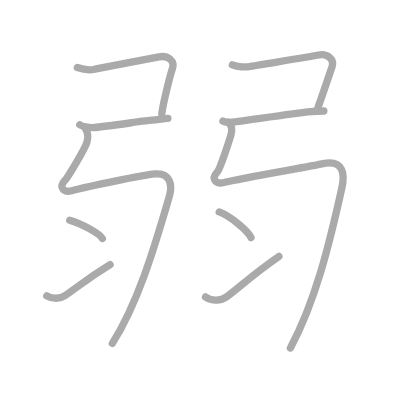
t = 0.00 s
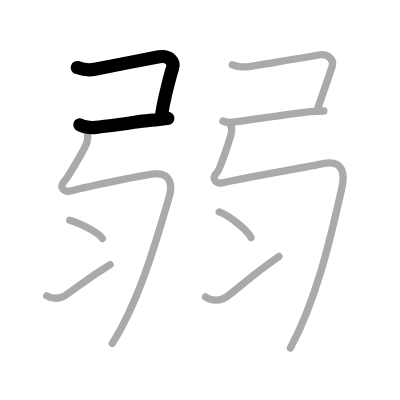
t = 2.00 s
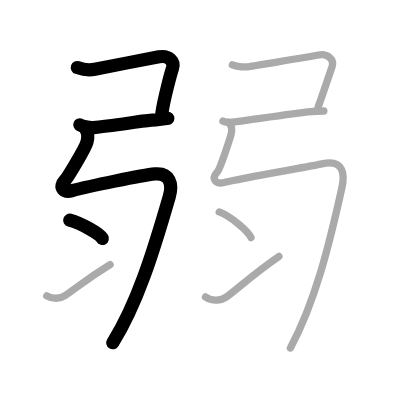
t = 4.00 s
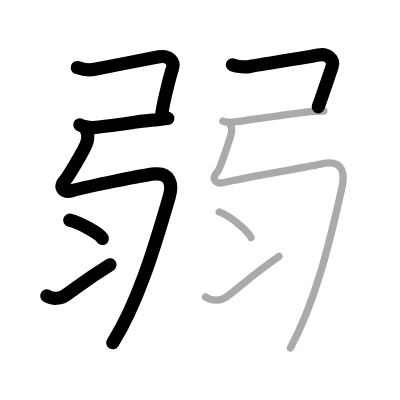
t = 6.00 s
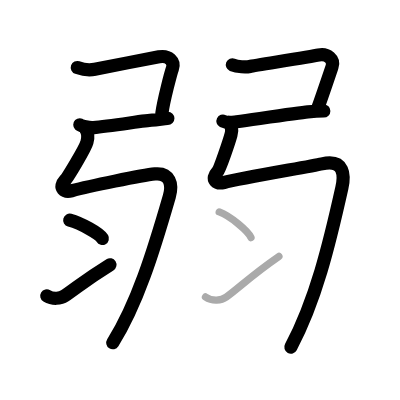
t = 8.00 s
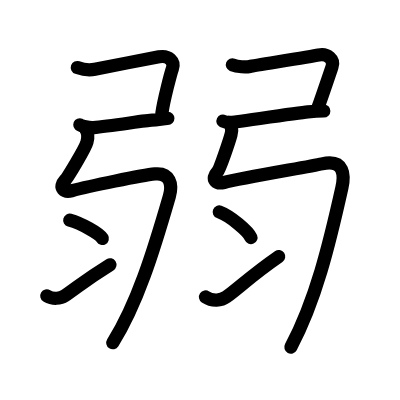
t = 10.00 s

The animated SVG that drew these frames (rendered in a browser with its animation timeline set to each time). Animation: 10 SMIL elements (animate=10); one cycle of 10.00 s.

<?xml version="1.0" standalone="no"?>
<!DOCTYPE svg PUBLIC "-//W3C//DTD SVG 1.1//EN"   "http://www.w3.org/Graphics/SVG/1.1/DTD/svg11.dtd">
<svg width="400px" height="400px"  version="1.1" xmlns="http://www.w3.org/2000/svg">
  <defs>
    <marker id="Triangle" viewBox="0 0 10 10" refX="0" refY="5" markerUnits="strokeWidth" markerWidth="3" style="stroke-opacity:0%;fill:#aaaaaa;" markerHeight="2" orient="auto">
      <path d="M 0 0 L 10 5 L 0 10 z" />
    </marker>
    
    <marker id="Arrow" viewBox="0 0 10 10" refX="5" refY="5" markerUnits="strokeWidth" markerWidth="1.8" style="stroke-opacity:0%;fill:#770000;" markerHeight="2" orient="auto">
      <path d="M 0 4 L 6 4 L 4 1 L 10 5 L 4 9 L 6 6 L 0 6 z" />
        <circle cx="5" cy="5" r="5" />
      </marker>
    
    <marker id="TriangleRed" viewBox="0 0 10 10" refX="0" refY="5" markerUnits="strokeWidth" markerWidth="3" style="stroke-opacity:0%;fill:#CC0000;" markerHeight="2" orient="auto">
      <path d="M 0 0 L 10 5 L 0 10 z" />
    </marker>
    
    <marker id="ArrowRed" viewBox="0 0 10 10" refX="5" refY="5" markerUnits="strokeWidth" markerWidth="1.8" style="stroke-opacity:0%;fill:#CC0000;" markerHeight="2" orient="auto">
      <path d="M 0 4 L 6 4 L 4 1 L 10 5 L 4 9 L 6 6 L 0 6 z" />
        <circle cx="5" cy="5" r="5" />
      </marker>
    
  </defs>
  
  <path style="fill:#ffffff; fill-opacity:100%; fill-rule:evenodd; stroke-width:0;" d="M 0 0 L 400px 0 L 400px 400px L 0 400px L 0 0" />

  <g transform="scale(3.6697247706422 3.6697247706422)">
<path style="fill:none; fill-opacity:0%; fill-rule:evenodd; stroke:#aaaaaa; stroke-opacity:100%; stroke-width: 1.5pt; stroke-linejoin:round; stroke-linecap:round;" d="M21.07 18.41c1.68 0.59 3.68 0.7 4.79 0.45c1.11-0.24 15.18-2.95 17.47-3.37c2.67-0.49 4.33 1.24 3.66 3.18c-0.47 1.36-2.43 8.74-2.9 12.34"></path>
<path style="fill:none; fill-opacity:0%; fill-rule:evenodd; stroke:#aaaaaa; stroke-opacity:100%; stroke-width: 1.5pt; stroke-linejoin:round; stroke-linecap:round;" d="M21.75 34c0.33 0.33 2.49 0.88 3.75 0.77c4.5-0.4 14.65-2.02 15.89-2.02c1.56 0 3.11-0.5 4.36-0.5"></path>
<path style="fill:none; fill-opacity:0%; fill-rule:evenodd; stroke:#aaaaaa; stroke-opacity:100%; stroke-width: 1.5pt; stroke-linejoin:round; stroke-linecap:round;" d="M23.31 35.12c0.66 0.97 0.81 2.1 0.38 3.63c-0.49 1.76-5.26 9.59-5.93 10.32c-2.01 2.19-0.2 3.41 1.77 2.91c4.72-1.22 19.1-4.23 22.7-4.58c4.02-0.39 4.87 2.82 3.92 6.1c-4.41 15.26-8.81 29.41-15.53 40.08c-2"></path>
<path style="fill:none; fill-opacity:0%; fill-rule:evenodd; stroke:#aaaaaa; stroke-opacity:100%; stroke-width: 1.5pt; stroke-linejoin:round; stroke-linecap:round;" d="M19 60c3.14 0.88 8.11 3.62 8.89 4.99"></path>
<path style="fill:none; fill-opacity:0%; fill-rule:evenodd; stroke:#aaaaaa; stroke-opacity:100%; stroke-width: 1.5pt; stroke-linejoin:round; stroke-linecap:round;" d="M12.75 80.61c1.63 0.98 3.73 0.8 4.9 0c3.87-2.66 5.78-4.43 12.35-8.49"></path>
<path style="fill:none; fill-opacity:0%; fill-rule:evenodd; stroke:#aaaaaa; stroke-opacity:100%; stroke-width: 1.5pt; stroke-linejoin:round; stroke-linecap:round;" d="M63.32 17.66c1.43 0.59 3.68 0.7 4.79 0.45c1.11-0.24 16.44-2.65 18.72-3.12c2.42-0.49 4.33 1.24 3.66 3.18c-0.44 1.3-2.75 8.14-3.81 11.05"></path>
<path style="fill:none; fill-opacity:0%; fill-rule:evenodd; stroke:#aaaaaa; stroke-opacity:100%; stroke-width: 1.5pt; stroke-linejoin:round; stroke-linecap:round;" d="M60.75 33c1.25 0.62 2.35 0.36 3.75 0.17c6.62-0.92 17-2.42 19.39-2.67c1.55-0.16 3.11-0.25 4.36-0.25"></path>
<path style="fill:none; fill-opacity:0%; fill-rule:evenodd; stroke:#aaaaaa; stroke-opacity:100%; stroke-width: 1.5pt; stroke-linejoin:round; stroke-linecap:round;" d="M62.31 33.37c0.79 0.79 1.06 1.85 0.63 3.38c-0.49 1.76-3.01 9.34-3.68 10.07c-2.01 2.19-0.2 3.41 1.77 2.91c4.72-1.22 23.17-4.3 26.7-5.08c6.27-1.39 6.17 3.27 5.42 6.6C89.75 66.5 86 82 79.13 94.83c-2.33 4"></path>
<path style="fill:none; fill-opacity:0%; fill-rule:evenodd; stroke:#aaaaaa; stroke-opacity:100%; stroke-width: 1.5pt; stroke-linejoin:round; stroke-linecap:round;" d="M59.74 57.75c3.05 1.13 7.89 5.23 8.65 6.99"></path>
<path style="fill:none; fill-opacity:0%; fill-rule:evenodd; stroke:#aaaaaa; stroke-opacity:100%; stroke-width: 1.5pt; stroke-linejoin:round; stroke-linecap:round;" d="M56 80.92c1.89 1.28 4.3 1 5.68 0c3.85-2.8 6.7-5.77 14.32-11.04"></path>

<path style="fill:none; fill-opacity:0%; fill-rule:evenodd; stroke:#000000; stroke-opacity:100%; stroke-width: 2.7pt; stroke-linejoin:round; stroke-linecap:round;" d="M21.07 18.41c1.68 0.59 3.68 0.7 4.79 0.45c1.11-0.24 15.18-2.95 17.47-3.37c2.67-0.49 4.33 1.24 3.66 3.18c-0.47 1.36-2.43 8.74-2.9 12.34" pathLength="100" stroke-dashoffset="100" stroke-dasharray="100 105"><animate id="dashAnim1" attributeName="stroke-dashoffset" from="100" to="0" dur="1s" calcMode="linear" fill="freeze"/></path>
<path style="fill:none; fill-opacity:0%; fill-rule:evenodd; stroke:#000000; stroke-opacity:100%; stroke-width: 2.7pt; stroke-linejoin:round; stroke-linecap:round;" d="M21.75 34c0.33 0.33 2.49 0.88 3.75 0.77c4.5-0.4 14.65-2.02 15.89-2.02c1.56 0 3.11-0.5 4.36-0.5" pathLength="100" stroke-dashoffset="100" stroke-dasharray="100 105"><animate id="dashAnim2" attributeName="stroke-dashoffset" from="100" to="0" dur="1s" calcMode="linear" begin="dashAnim1.end" fill="freeze"/></path>
<path style="fill:none; fill-opacity:0%; fill-rule:evenodd; stroke:#000000; stroke-opacity:100%; stroke-width: 2.7pt; stroke-linejoin:round; stroke-linecap:round;" d="M23.31 35.12c0.66 0.97 0.81 2.1 0.38 3.63c-0.49 1.76-5.26 9.59-5.93 10.32c-2.01 2.19-0.2 3.41 1.77 2.91c4.72-1.22 19.1-4.23 22.7-4.58c4.02-0.39 4.87 2.82 3.92 6.1c-4.41 15.26-8.81 29.41-15.53 40.08c-2" pathLength="100" stroke-dashoffset="100" stroke-dasharray="100 105"><animate id="dashAnim3" attributeName="stroke-dashoffset" from="100" to="0" dur="1s" calcMode="linear" begin="dashAnim2.end" fill="freeze"/></path>
<path style="fill:none; fill-opacity:0%; fill-rule:evenodd; stroke:#000000; stroke-opacity:100%; stroke-width: 2.7pt; stroke-linejoin:round; stroke-linecap:round;" d="M19 60c3.14 0.88 8.11 3.62 8.89 4.99" pathLength="100" stroke-dashoffset="100" stroke-dasharray="100 105"><animate id="dashAnim4" attributeName="stroke-dashoffset" from="100" to="0" dur="1s" calcMode="linear" begin="dashAnim3.end" fill="freeze"/></path>
<path style="fill:none; fill-opacity:0%; fill-rule:evenodd; stroke:#000000; stroke-opacity:100%; stroke-width: 2.7pt; stroke-linejoin:round; stroke-linecap:round;" d="M12.75 80.61c1.63 0.98 3.73 0.8 4.9 0c3.87-2.66 5.78-4.43 12.35-8.49" pathLength="100" stroke-dashoffset="100" stroke-dasharray="100 105"><animate id="dashAnim5" attributeName="stroke-dashoffset" from="100" to="0" dur="1s" calcMode="linear" begin="dashAnim4.end" fill="freeze"/></path>
<path style="fill:none; fill-opacity:0%; fill-rule:evenodd; stroke:#000000; stroke-opacity:100%; stroke-width: 2.7pt; stroke-linejoin:round; stroke-linecap:round;" d="M63.32 17.66c1.43 0.59 3.68 0.7 4.79 0.45c1.11-0.24 16.44-2.65 18.72-3.12c2.42-0.49 4.33 1.24 3.66 3.18c-0.44 1.3-2.75 8.14-3.81 11.05" pathLength="100" stroke-dashoffset="100" stroke-dasharray="100 105"><animate id="dashAnim6" attributeName="stroke-dashoffset" from="100" to="0" dur="1s" calcMode="linear" begin="dashAnim5.end" fill="freeze"/></path>
<path style="fill:none; fill-opacity:0%; fill-rule:evenodd; stroke:#000000; stroke-opacity:100%; stroke-width: 2.7pt; stroke-linejoin:round; stroke-linecap:round;" d="M60.75 33c1.25 0.62 2.35 0.36 3.75 0.17c6.62-0.92 17-2.42 19.39-2.67c1.55-0.16 3.11-0.25 4.36-0.25" pathLength="100" stroke-dashoffset="100" stroke-dasharray="100 105"><animate id="dashAnim7" attributeName="stroke-dashoffset" from="100" to="0" dur="1s" calcMode="linear" begin="dashAnim6.end" fill="freeze"/></path>
<path style="fill:none; fill-opacity:0%; fill-rule:evenodd; stroke:#000000; stroke-opacity:100%; stroke-width: 2.7pt; stroke-linejoin:round; stroke-linecap:round;" d="M62.31 33.37c0.79 0.79 1.06 1.85 0.63 3.38c-0.49 1.76-3.01 9.34-3.68 10.07c-2.01 2.19-0.2 3.41 1.77 2.91c4.72-1.22 23.17-4.3 26.7-5.08c6.27-1.39 6.17 3.27 5.42 6.6C89.75 66.5 86 82 79.13 94.83c-2.33 4" pathLength="100" stroke-dashoffset="100" stroke-dasharray="100 105"><animate id="dashAnim8" attributeName="stroke-dashoffset" from="100" to="0" dur="1s" calcMode="linear" begin="dashAnim7.end" fill="freeze"/></path>
<path style="fill:none; fill-opacity:0%; fill-rule:evenodd; stroke:#000000; stroke-opacity:100%; stroke-width: 2.7pt; stroke-linejoin:round; stroke-linecap:round;" d="M59.74 57.75c3.05 1.13 7.89 5.23 8.65 6.99" pathLength="100" stroke-dashoffset="100" stroke-dasharray="100 105"><animate id="dashAnim9" attributeName="stroke-dashoffset" from="100" to="0" dur="1s" calcMode="linear" begin="dashAnim8.end" fill="freeze"/></path>
<path style="fill:none; fill-opacity:0%; fill-rule:evenodd; stroke:#000000; stroke-opacity:100%; stroke-width: 2.7pt; stroke-linejoin:round; stroke-linecap:round;" d="M56 80.92c1.89 1.28 4.3 1 5.68 0c3.85-2.8 6.7-5.77 14.32-11.04" pathLength="100" stroke-dashoffset="100" stroke-dasharray="100 105"><animate id="dashAnim10" attributeName="stroke-dashoffset" from="100" to="0" dur="1s" calcMode="linear" begin="dashAnim9.end" fill="freeze"/></path>

</g>

</svg>  
          
